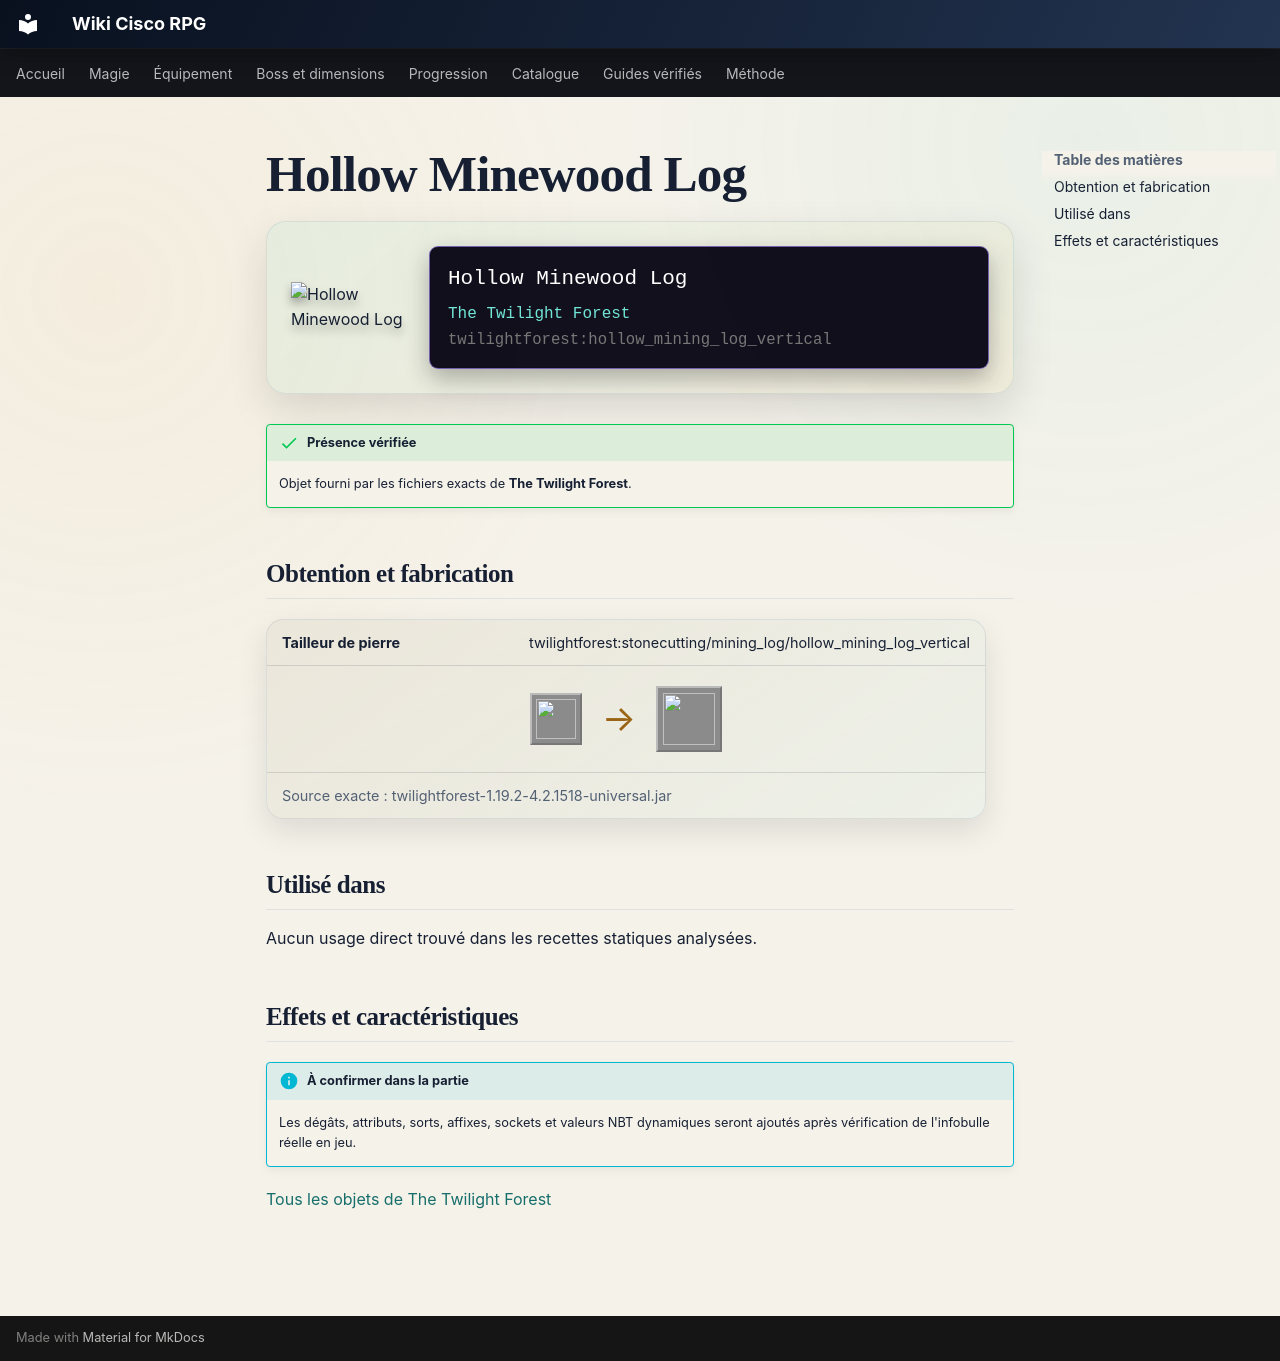

repository: Kloups-Dev/wiki-cisco-rpg · page: catalogue/objets/twilightforest/hollow_mining_log_vertical/index.html · generator: mkdocs

# Hollow Minewood Log

<div class="mc-item-showcase">
<img class="mc-item-icon" src="../../../../assets/generated/items/twilightforest/hollow_mining_log_vertical.png" alt="Hollow Minewood Log">
<div class="mc-tooltip-card">
<div class="mc-tooltip-card__name">Hollow Minewood Log</div>
<div class="mc-tooltip-card__mod">The Twilight Forest</div>
<div class="mc-tooltip-card__id">twilightforest:hollow_mining_log_vertical</div>
</div>
</div>

!!! success "Présence vérifiée"
    Objet fourni par les fichiers exacts de **The Twilight Forest**.

## Obtention et fabrication

<div class="jei-recipe"><div class="jei-recipe__head"><strong>Tailleur de pierre</strong><span>twilightforest:stonecutting/mining_log/hollow_mining_log_vertical</span></div><div class="jei-recipe__body"><div class="jei-inputs"><a class="jei-slot" href="../../../../catalogue/objets/twilightforest/mining_log/" title="Minewood Log (twilightforest:mining_log)"><img src="../../../../assets/generated/items/twilightforest/mining_log.png" alt="" loading="lazy"></a></div><span class="jei-arrow">→</span><span class="jei-slot jei-slot--result"><img src="../../../../assets/generated/items/twilightforest/hollow_mining_log_vertical.png" alt=""></span></div><div class="jei-recipe__source">Source exacte : twilightforest-1.19.2-4.2.1518-universal.jar</div></div>

## Utilisé dans

Aucun usage direct trouvé dans les recettes statiques analysées.

## Effets et caractéristiques

!!! info "À confirmer dans la partie"
    Les dégâts, attributs, sorts, affixes, sockets et valeurs NBT dynamiques seront ajoutés après vérification de l'infobulle réelle en jeu.

[Tous les objets de The Twilight Forest](../../../contenu/twilight-forest.md)
